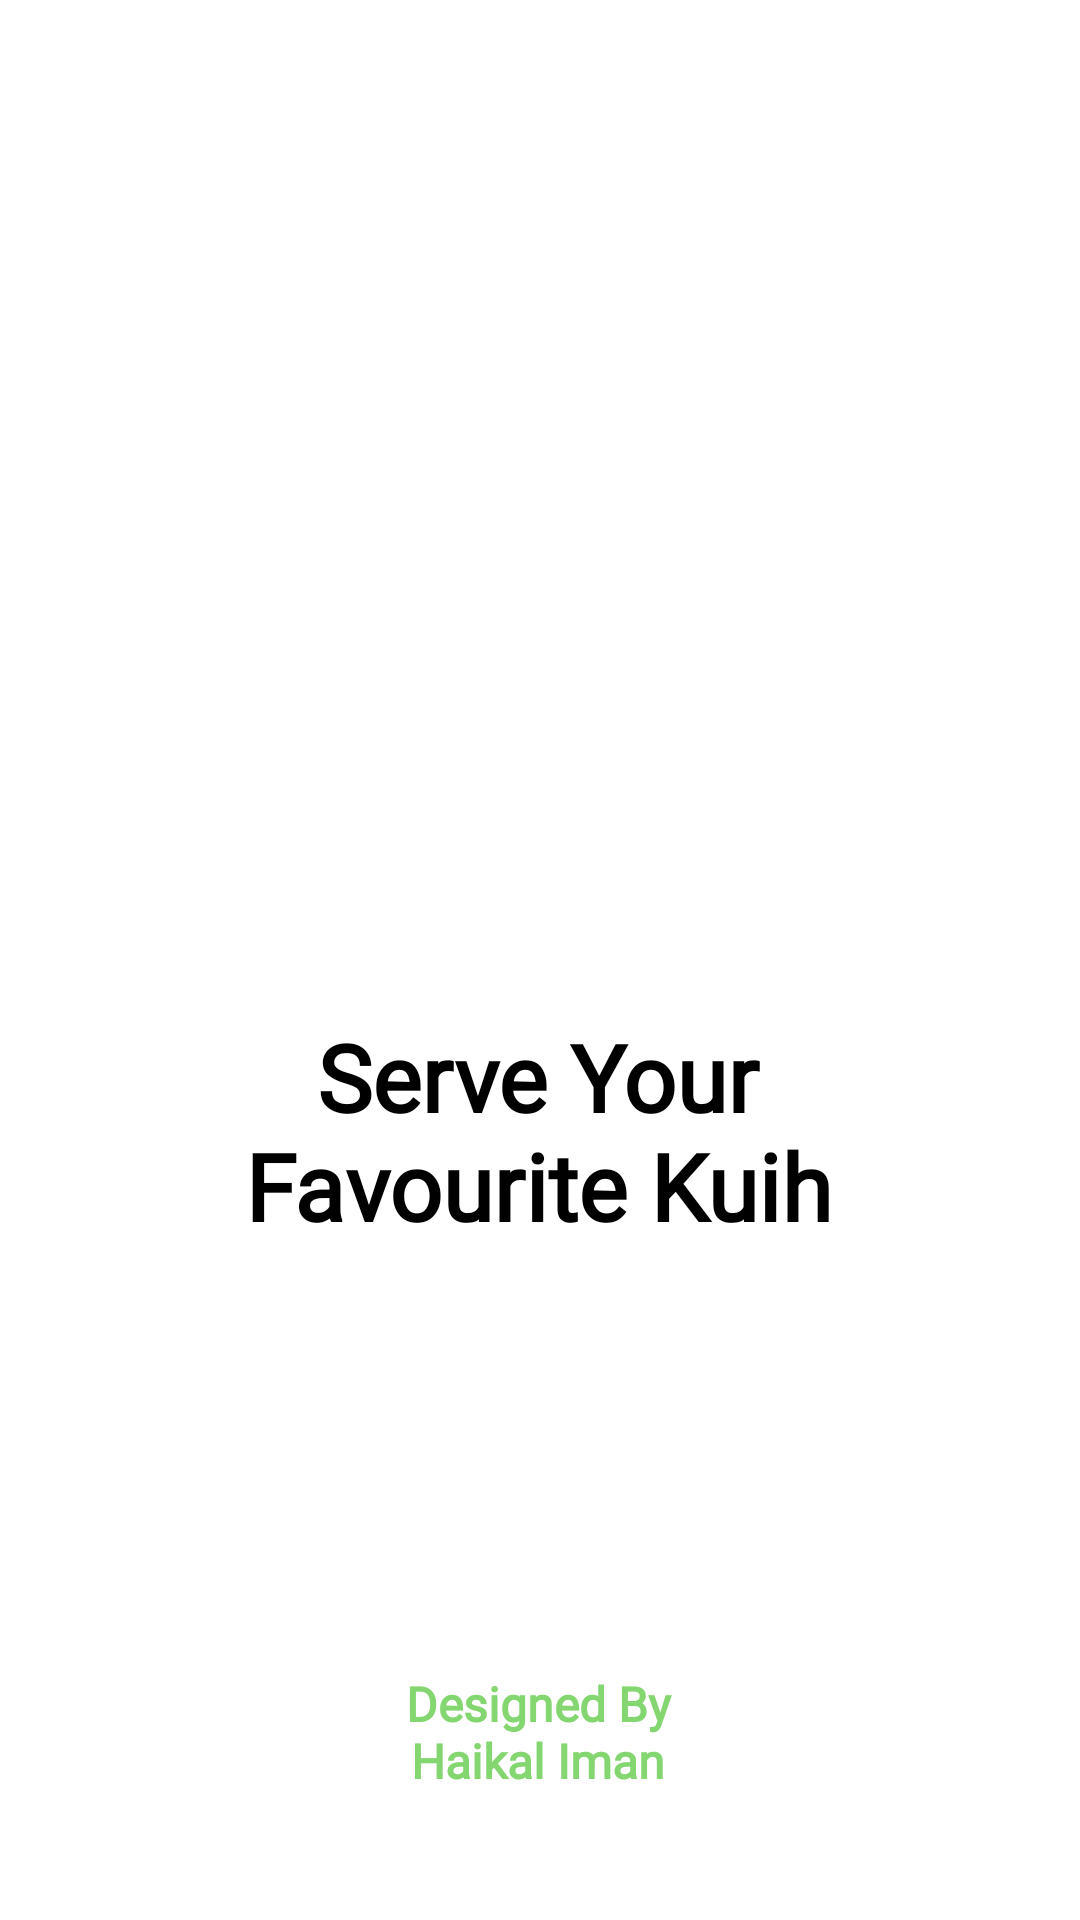

Android layout source for this screen:
<!-- AndroidManifest.xml: application theme Theme.KuihStationApplication -->
<!-- res/layout/activity_splash_screen.xml -->
<?xml version="1.0" encoding="utf-8"?>
<androidx.constraintlayout.widget.ConstraintLayout xmlns:android="http://schemas.android.com/apk/res/android"
    xmlns:app="http://schemas.android.com/apk/res-auto"
    xmlns:tools="http://schemas.android.com/tools"
    android:layout_width="match_parent"
    android:layout_height="match_parent"
    android:background="#FFFFFF"
    tools:context=".Splash_Screen">

    <ImageView
        android:id="@+id/imageView"
        android:layout_width="332dp"
        android:layout_height="321dp"
        android:layout_marginTop="96dp"
        app:layout_constraintEnd_toEndOf="parent"
        app:layout_constraintHorizontal_bias="0.493"
        app:layout_constraintStart_toStartOf="parent"
        app:layout_constraintTop_toTopOf="parent"
        app:srcCompat="@drawable/logo" />

    <TextView
        android:id="@+id/textView2"
        android:layout_width="108dp"
        android:layout_height="55dp"
        android:layout_marginBottom="28dp"
        android:fontFamily="@font/yeon_sung"
        android:text="Designed By Haikal Iman"
        android:textAlignment="center"
        android:textColor="#83D670"
        android:textSize="16sp"
        android:textStyle="bold"
        app:layout_constraintBottom_toBottomOf="parent"
        app:layout_constraintEnd_toEndOf="parent"
        app:layout_constraintHorizontal_bias="0.498"
        app:layout_constraintStart_toStartOf="parent" />

    <TextView
        android:id="@+id/textView3"
        android:layout_width="223dp"
        android:layout_height="98dp"
        android:layout_marginBottom="204dp"
        android:fontFamily="@font/yeon_sung"
        android:text="Serve Your Favourite Kuih"
        android:textAlignment="center"
        android:textColor="#000000"
        android:textColorHighlight="#000000"
        android:textColorLink="#000000"
        android:textSize="31sp"
        android:textStyle="bold"
        app:layout_constraintBottom_toBottomOf="parent"
        app:layout_constraintEnd_toEndOf="parent"
        app:layout_constraintHorizontal_bias="0.497"
        app:layout_constraintStart_toStartOf="parent" />

</androidx.constraintlayout.widget.ConstraintLayout>
<!-- resources referenced by this layout -->
<resources>
  <style name="Theme.KuihStationApplication" parent="Base.Theme.KuihStationApplication" />
  <style name="Base.Theme.KuihStationApplication" parent="Theme.Material3.DayNight.NoActionBar">
          
          
  
          <item name="android:windowFullscreen">true</item>
      </style>
</resources>
